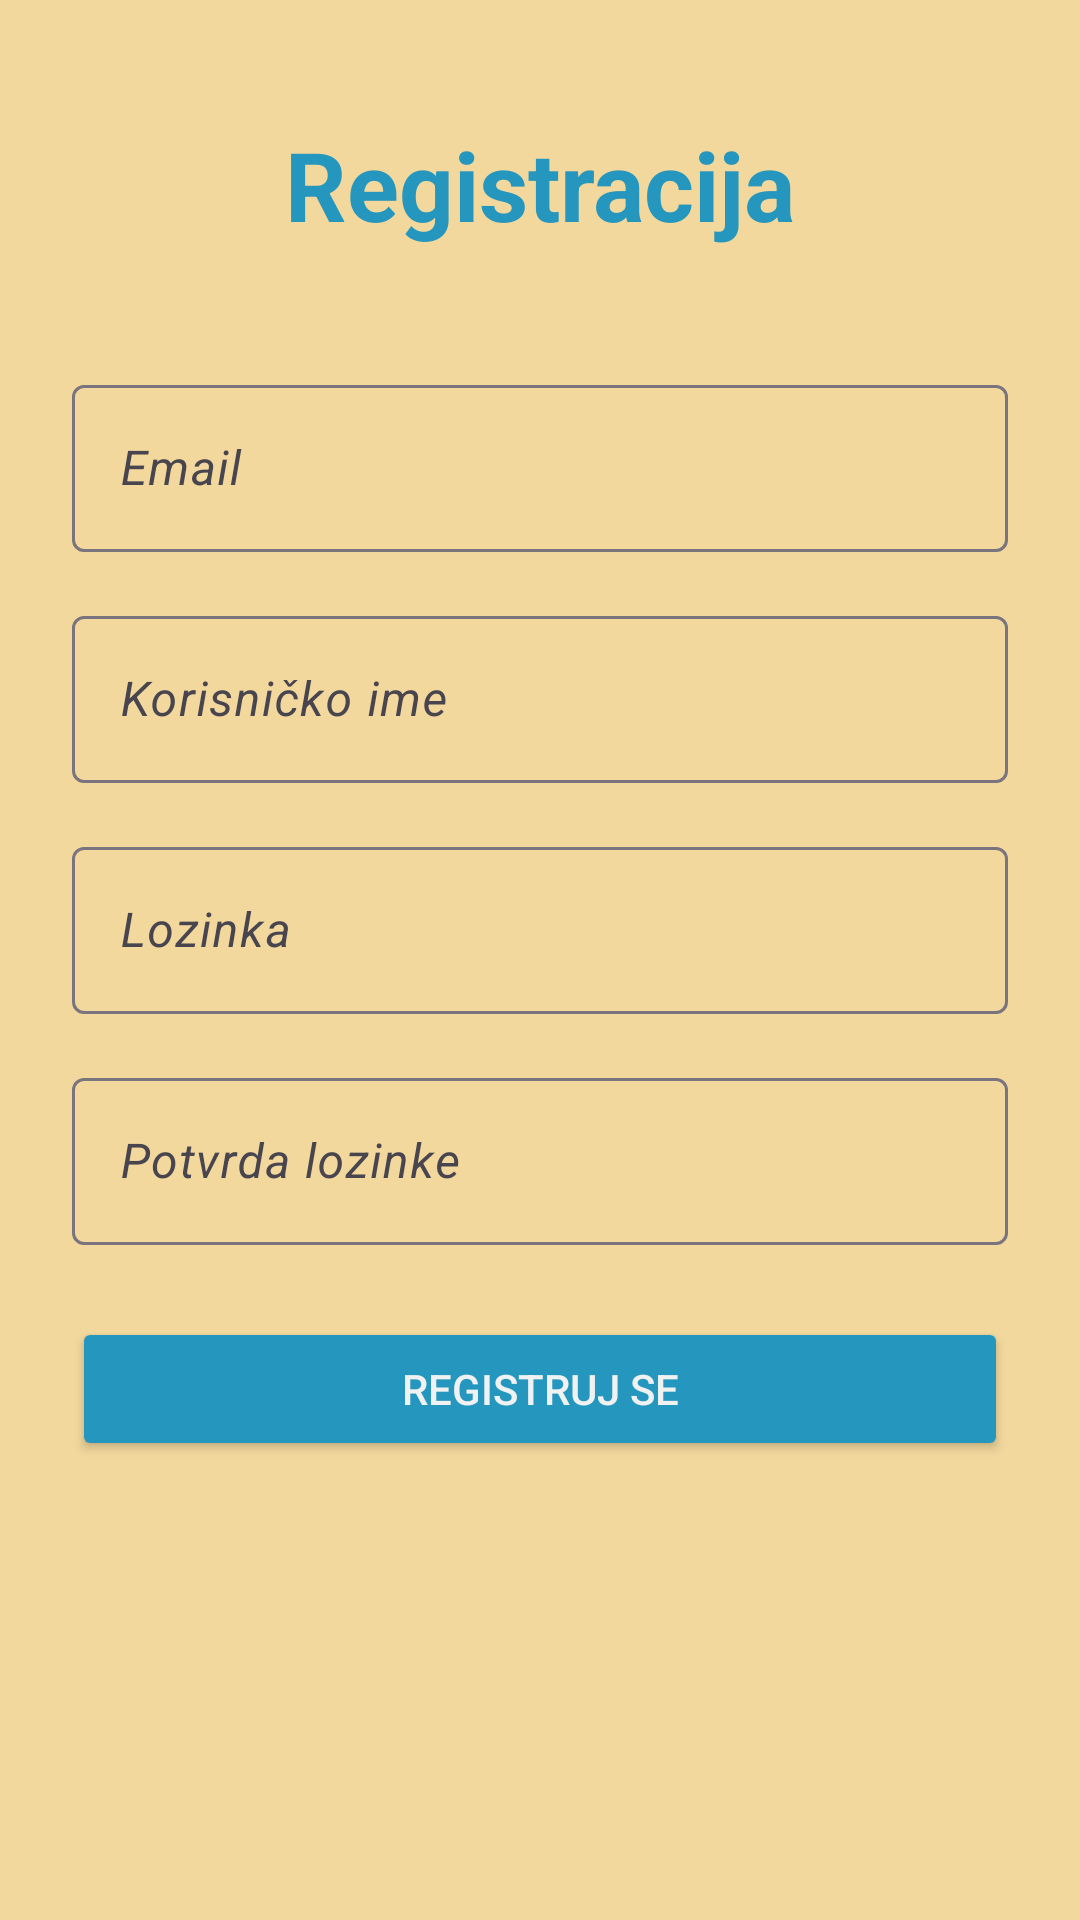

Produce the Android XML layout that renders to this screen, including the resource entries it uses.
<!-- AndroidManifest.xml: application theme Theme.Slagalica -->
<!-- res/layout/fragment_sign_up.xml -->
<?xml version="1.0" encoding="utf-8"?>
<FrameLayout xmlns:android="http://schemas.android.com/apk/res/android"
    xmlns:tools="http://schemas.android.com/tools"
    android:layout_width="match_parent"
    android:layout_height="match_parent"
    tools:context=".SignUpFragment">

    <androidx.constraintlayout.widget.ConstraintLayout
        xmlns:app="http://schemas.android.com/apk/res-auto"
        android:layout_width="match_parent"
        android:layout_height="match_parent">

        <TextView
            android:id="@+id/title"
            android:layout_width="wrap_content"
            android:layout_height="wrap_content"
            android:text="Registracija"
            android:textSize="32sp"
            android:textStyle="bold"
            android:textColor="@color/slagalica_color"
            android:gravity="center"
            android:layout_marginTop="40dp"
            app:layout_constraintTop_toTopOf="parent"
            app:layout_constraintStart_toStartOf="parent"
            app:layout_constraintEnd_toEndOf="parent"/>

        <com.google.android.material.textfield.TextInputLayout
            android:id="@+id/emailLayout"
            android:layout_width="0dp"
            android:layout_height="wrap_content"
            android:layout_marginTop="40dp"
            android:layout_marginHorizontal="24dp"
            app:layout_constraintTop_toBottomOf="@id/title"
            app:layout_constraintStart_toStartOf="parent"
            app:layout_constraintEnd_toEndOf="parent">

            <com.google.android.material.textfield.TextInputEditText
                android:id="@+id/email"
                android:layout_width="match_parent"
                android:layout_height="wrap_content"
                android:textStyle="italic"
                android:hint="Email"/>
        </com.google.android.material.textfield.TextInputLayout>

        <com.google.android.material.textfield.TextInputLayout
            android:id="@+id/usernameLayout"
            android:layout_width="0dp"
            android:layout_height="wrap_content"
            android:layout_marginTop="16dp"
            android:layout_marginHorizontal="24dp"
            app:layout_constraintTop_toBottomOf="@id/emailLayout"
            app:layout_constraintStart_toStartOf="parent"
            app:layout_constraintEnd_toEndOf="parent">

            <com.google.android.material.textfield.TextInputEditText
                android:id="@+id/username"
                android:layout_width="match_parent"
                android:layout_height="wrap_content"
                android:textStyle="italic"
                android:hint="Korisničko ime"/>
        </com.google.android.material.textfield.TextInputLayout>

        <com.google.android.material.textfield.TextInputLayout
            android:id="@+id/passwordLayout"
            android:layout_width="0dp"
            android:layout_height="wrap_content"
            android:layout_marginTop="16dp"
            android:layout_marginHorizontal="24dp"
            app:layout_constraintTop_toBottomOf="@id/usernameLayout"
            app:layout_constraintStart_toStartOf="parent"
            app:layout_constraintEnd_toEndOf="parent">

            <com.google.android.material.textfield.TextInputEditText
                android:id="@+id/password"
                android:layout_width="match_parent"
                android:layout_height="wrap_content"
                android:textStyle="italic"
                android:hint="Lozinka"
                android:inputType="textPassword"/>
        </com.google.android.material.textfield.TextInputLayout>

        <com.google.android.material.textfield.TextInputLayout
            android:id="@+id/confirmPasswordLayout"
            android:layout_width="0dp"
            android:layout_height="wrap_content"
            android:layout_marginTop="16dp"
            android:layout_marginHorizontal="24dp"
            app:layout_constraintTop_toBottomOf="@id/passwordLayout"
            app:layout_constraintStart_toStartOf="parent"
            app:layout_constraintEnd_toEndOf="parent">

            <com.google.android.material.textfield.TextInputEditText
                android:id="@+id/confirmPassword"
                android:layout_width="match_parent"
                android:layout_height="wrap_content"
                android:textStyle="italic"
                android:hint="Potvrda lozinke"
                android:inputType="textPassword"/>
        </com.google.android.material.textfield.TextInputLayout>

        <Button
            android:id="@+id/registerBtn"
            android:layout_width="0dp"
            android:layout_height="wrap_content"
            android:text="Registruj se"
            android:backgroundTint="@color/slagalica_color"
            android:textColor="@color/white"
            android:layout_marginTop="24dp"
            android:layout_marginHorizontal="24dp"
            app:layout_constraintTop_toBottomOf="@id/confirmPasswordLayout"
            app:layout_constraintStart_toStartOf="parent"
            app:layout_constraintEnd_toEndOf="parent"/>

    </androidx.constraintlayout.widget.ConstraintLayout>

</FrameLayout>
<!-- resources referenced by this layout -->
<resources>
  <color name="slagalica_color">#2596be</color>
  <color name="white">#eff2f1</color>
  <style name="Theme.Slagalica" parent="Base.Theme.Slagalica" />
  <style name="Base.Theme.Slagalica" parent="Theme.Material3.DayNight.NoActionBar">
          <item name="android:windowBackground">@color/app_background</item>
      </style>
  <color name="app_background">#f2d89d</color>
</resources>
